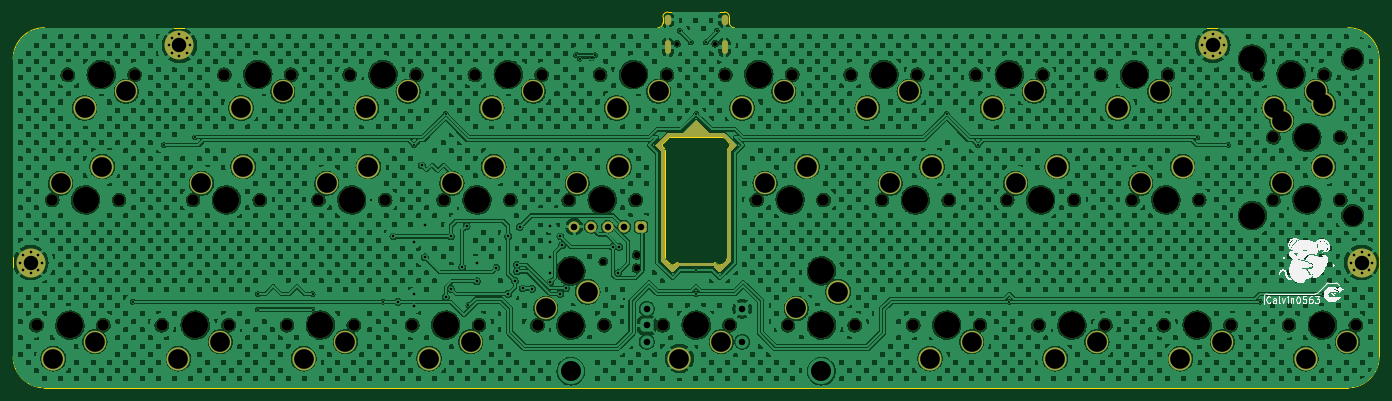
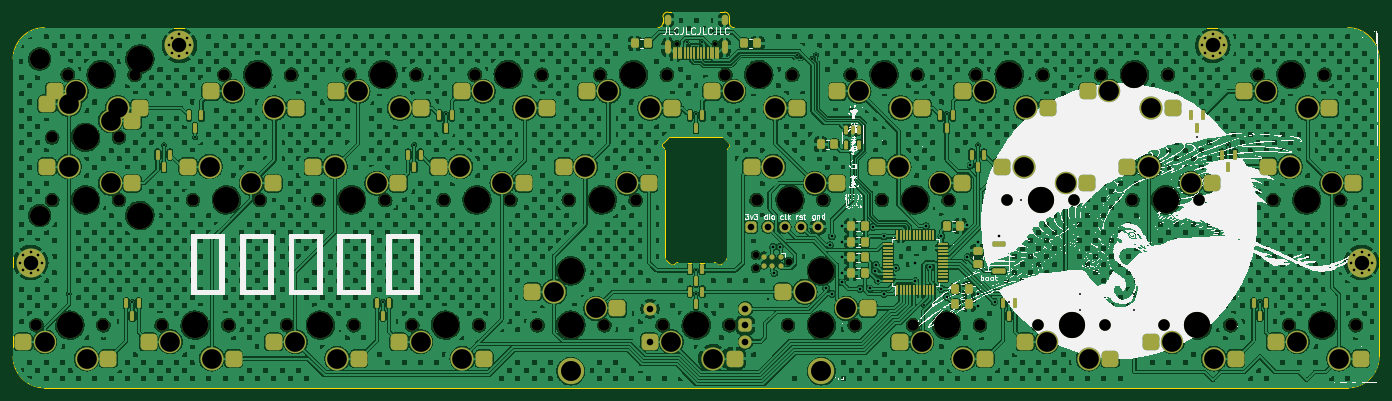
Circuit board: 11 layer files. Board 207.8 x 57.2 mm.
- bottom_copper: kicad_tsuru-CuBottom.gbr (1482904 bytes)
- top_copper: kicad_tsuru-CuTop.gbr (1281310 bytes)
- outline: kicad_tsuru-EdgeCuts.gbr (3038 bytes)
- bottom_mask: kicad_tsuru-MaskBottom.gbr (16174 bytes)
- top_mask: kicad_tsuru-MaskTop.gbr (12461 bytes)
- drill: kicad_tsuru-NPTH.drl (2211 bytes)
- drill: kicad_tsuru-PTH.drl (3773 bytes)
- paste: kicad_tsuru-PasteBottom.gbr (8642 bytes)
- paste: kicad_tsuru-PasteTop.gbr (458 bytes)
- bottom_silk: kicad_tsuru-SilkBottom.gbr (236278 bytes)
- top_silk: kicad_tsuru-SilkTop.gbr (75927 bytes)

=== bottom_copper: kicad_tsuru-CuBottom.gbr (1482904 bytes, source omitted) ===
=== top_copper: kicad_tsuru-CuTop.gbr (1281310 bytes, source omitted) ===
=== outline: kicad_tsuru-EdgeCuts.gbr ===
%TF.GenerationSoftware,KiCad,Pcbnew,(7.0.0)*%
%TF.CreationDate,2024-03-03T14:50:31+01:00*%
%TF.ProjectId,kicad_tsuru,6b696361-645f-4747-9375-72752e6b6963,rev?*%
%TF.SameCoordinates,Original*%
%TF.FileFunction,Profile,NP*%
%FSLAX46Y46*%
G04 Gerber Fmt 4.6, Leading zero omitted, Abs format (unit mm)*
G04 Created by KiCad (PCBNEW (7.0.0)) date 2024-03-03 14:50:31*
%MOMM*%
%LPD*%
G01*
G04 APERTURE LIST*
%TA.AperFunction,Profile*%
%ADD10C,0.100000*%
%TD*%
G04 APERTURE END LIST*
D10*
X152827292Y-44862486D02*
X152827288Y-43981222D01*
X141956946Y-45612446D02*
G75*
G03*
X142706946Y-44862482I54J749946D01*
G01*
X48647322Y-45612592D02*
G75*
G03*
X43884822Y-50375090I8J-4762508D01*
G01*
X143806871Y-62281250D02*
G75*
G03*
X143453318Y-62427704I29J-500050D01*
G01*
X143841547Y-81572995D02*
G75*
G03*
X144548629Y-81573018I353553J353595D01*
G01*
X152675896Y-63920740D02*
G75*
G03*
X152529459Y-64274304I353604J-353560D01*
G01*
X143004462Y-64274304D02*
G75*
G03*
X142858004Y-63920750I-499962J4D01*
G01*
X152771218Y-63118330D02*
X152080592Y-62427704D01*
X152771234Y-63825452D02*
G75*
G03*
X152771217Y-63118331I-353534J353552D01*
G01*
X150985247Y-81573067D02*
G75*
G03*
X151692387Y-81573033I353553J353467D01*
G01*
X144997503Y-81331237D02*
G75*
G03*
X144643941Y-81477704I-3J-499963D01*
G01*
X142706946Y-43981226D02*
X142706946Y-44862482D01*
X152383027Y-80882421D02*
G75*
G03*
X152529459Y-80528854I-353527J353521D01*
G01*
X150889966Y-81477720D02*
X150985280Y-81573034D01*
X152077288Y-43231226D02*
X143456946Y-43231226D01*
X143004445Y-80528854D02*
G75*
G03*
X143150898Y-80882406I500355J154D01*
G01*
X142858004Y-63920750D02*
X142762691Y-63825437D01*
X143004451Y-80528854D02*
X143004451Y-64274304D01*
X43884822Y-95618858D02*
G75*
G03*
X48647322Y-100381358I4762538J38D01*
G01*
X143841516Y-81573026D02*
X143150897Y-80882407D01*
X152529459Y-64274304D02*
X152529459Y-80528854D01*
X142762692Y-63118330D02*
X143453318Y-62427704D01*
X43884822Y-95618858D02*
X43884822Y-50375090D01*
X251649900Y-50374982D02*
X251649408Y-95618750D01*
X48647322Y-45612590D02*
X141956946Y-45612482D01*
X152827318Y-44862486D02*
G75*
G03*
X153577292Y-45612482I749982J-14D01*
G01*
X246886908Y-100381250D02*
X48647322Y-100381358D01*
X144643941Y-81477704D02*
X144548630Y-81573019D01*
X142762708Y-63118346D02*
G75*
G03*
X142762691Y-63825437I353492J-353554D01*
G01*
X150889965Y-81477721D02*
G75*
G03*
X150536414Y-81331273I-353565J-353579D01*
G01*
X150536414Y-81331273D02*
X144997503Y-81331251D01*
X153577292Y-45612482D02*
X246887400Y-45612482D01*
X143456946Y-43231246D02*
G75*
G03*
X142706946Y-43981226I-46J-749954D01*
G01*
X152675906Y-63920750D02*
X152771219Y-63825437D01*
X152080602Y-62427694D02*
G75*
G03*
X151727039Y-62281258I-353602J-353706D01*
G01*
X151692387Y-81573033D02*
X152383013Y-80882407D01*
X251649918Y-50374982D02*
G75*
G03*
X246887400Y-45612482I-4762418J82D01*
G01*
X143806871Y-62281258D02*
X151727039Y-62281258D01*
X246886908Y-100381208D02*
G75*
G03*
X251649408Y-95618750I-108J4762608D01*
G01*
X152827274Y-43981222D02*
G75*
G03*
X152077288Y-43231226I-749974J22D01*
G01*
M02*

=== bottom_mask: kicad_tsuru-MaskBottom.gbr (16174 bytes, source omitted) ===
=== top_mask: kicad_tsuru-MaskTop.gbr (12461 bytes, source omitted) ===
=== drill: kicad_tsuru-NPTH.drl ===
M48
; DRILL file {KiCad (7.0.0)} date Sun Mar  3 14:50:31 2024
; FORMAT={-:-/ absolute / inch / decimal}
; #@! TF.CreationDate,2024-03-03T14:50:31+01:00
; #@! TF.GenerationSoftware,Kicad,Pcbnew,(7.0.0)
; #@! TF.FileFunction,NonPlated,1,2,NPTH
FMAT,2
INCH
; #@! TA.AperFunction,NonPlated,NPTH,ComponentDrill
T1C0.0256
; #@! TA.AperFunction,NonPlated,NPTH,ComponentDrill
T2C0.0390
; #@! TA.AperFunction,NonPlated,NPTH,ComponentDrill
T3C0.0689
; #@! TA.AperFunction,NonPlated,NPTH,ComponentDrill
T4C0.1200
; #@! TA.AperFunction,NonPlated,NPTH,ComponentDrill
T5C0.1570
%
G90
G05
T1
X5.7038Y-1.8919
X5.9314Y-1.8919
T2
X5.2613Y-3.1958
X5.4613Y-3.1558
X5.4613Y-3.2358
T3
X1.8676Y-3.577
X1.9613Y-2.827
X2.0551Y-2.077
X2.2676Y-3.577
X2.3613Y-2.827
X2.4551Y-2.077
X2.6176Y-3.577
X2.8051Y-2.827
X2.9926Y-2.077
X3.0176Y-3.577
X3.2051Y-2.827
X3.3676Y-3.577
X3.3926Y-2.077
X3.5551Y-2.827
X3.7426Y-2.077
X3.7676Y-3.577
X3.9551Y-2.827
X4.1176Y-3.577
X4.1426Y-2.077
X4.3051Y-2.827
X4.4926Y-2.077
X4.5176Y-3.577
X4.7051Y-2.827
X4.8676Y-3.577
X4.8926Y-2.077
X5.0551Y-2.827
X5.2426Y-2.077
X5.2676Y-3.577
X5.4551Y-2.827
X5.6176Y-3.577
X5.6426Y-2.077
X5.9926Y-2.077
X6.0176Y-3.577
X6.1801Y-2.827
X6.3676Y-3.577
X6.3926Y-2.077
X6.5801Y-2.827
X6.7426Y-2.077
X6.7676Y-3.577
X6.9301Y-2.827
X7.1176Y-3.577
X7.1426Y-2.077
X7.3301Y-2.827
X7.4926Y-2.077
X7.5176Y-3.577
X7.6801Y-2.827
X7.8676Y-3.577
X7.8926Y-2.077
X8.0801Y-2.827
X8.2426Y-2.077
X8.2676Y-3.577
X8.4301Y-2.827
X8.6176Y-3.577
X8.6426Y-2.077
X8.8301Y-2.827
X9.0176Y-3.577
X9.1801Y-2.077
X9.2738Y-2.452
X9.2738Y-2.827
X9.3676Y-3.577
X9.5801Y-2.077
X9.6738Y-2.452
X9.6738Y-2.827
X9.7676Y-3.577
T4
X9.7488Y-1.9833
X9.7488Y-2.9208
T5
X2.0676Y-3.577
X2.1613Y-2.827
X2.2551Y-2.077
X2.8176Y-3.577
X3.0051Y-2.827
X3.1926Y-2.077
X3.5676Y-3.577
X3.7551Y-2.827
X3.9426Y-2.077
X4.3176Y-3.577
X4.5051Y-2.827
X4.6926Y-2.077
X5.0676Y-3.252
X5.0676Y-3.577
X5.2551Y-2.827
X5.4426Y-2.077
X5.8176Y-3.577
X6.1926Y-2.077
X6.3801Y-2.827
X6.5676Y-3.252
X6.5676Y-3.577
X6.9426Y-2.077
X7.1301Y-2.827
X7.3176Y-3.577
X7.6926Y-2.077
X7.8801Y-2.827
X8.0676Y-3.577
X8.4426Y-2.077
X8.6301Y-2.827
X8.8176Y-3.577
X9.1488Y-1.9833
X9.1488Y-2.9208
X9.3801Y-2.077
X9.4738Y-2.452
X9.4738Y-2.827
X9.5676Y-3.577
T0
M30

=== drill: kicad_tsuru-PTH.drl ===
M48
; DRILL file {KiCad (7.0.0)} date Sun Mar  3 14:50:31 2024
; FORMAT={-:-/ absolute / inch / decimal}
; #@! TF.CreationDate,2024-03-03T14:50:31+01:00
; #@! TF.GenerationSoftware,Kicad,Pcbnew,(7.0.0)
; #@! TF.FileFunction,Plated,1,2,PTH
FMAT,2
INCH
; #@! TA.AperFunction,Plated,PTH,ViaDrill
T1C0.0118
; #@! TA.AperFunction,Plated,PTH,ViaDrill
T2C0.0157
; #@! TA.AperFunction,Plated,PTH,ComponentDrill
T3C0.0157
; #@! TA.AperFunction,Plated,PTH,ComponentDrill
T4C0.0197
; #@! TA.AperFunction,Plated,PTH,ComponentDrill
T5C0.0236
; #@! TA.AperFunction,Plated,PTH,ComponentDrill
T6C0.0394
; #@! TA.AperFunction,Plated,PTH,ComponentDrill
T7C0.0866
; #@! TA.AperFunction,Plated,PTH,ComponentDrill
T8C0.1181
; #@! TA.AperFunction,Plated,PTH,ComponentDrill
T9C0.1200
%
G90
G05
T1
X2.4426Y-3.4364
X2.6301Y-2.4989
X2.8176Y-2.452
X3.1926Y-3.3895
X3.1926Y-3.4833
X3.5207Y-3.3895
X3.5207Y-3.4833
X3.8723Y-2.827
X3.9426Y-3.4364
X4.1301Y-2.4989
X4.3176Y-2.3114
X4.4539Y-3.4556
X5.0999Y-1.9585
X5.1215Y-1.981
X5.1916Y-1.9801
X5.2113Y-1.9585
X5.3865Y-3.4199
X5.7188Y-1.8148
X5.7853Y-1.8829
X5.8176Y-2.3114
X5.8176Y-3.2489
X5.8176Y-3.3895
X5.8751Y-1.8833
X5.942Y-1.814
X7.3176Y-2.3114
X7.5051Y-2.4989
X7.6926Y-3.4364
X8.8176Y-2.452
X9.0051Y-2.4989
X9.1926Y-3.4364
X9.5738Y-3.3895
T2
X4.0051Y-3.0458
X4.0309Y-3.4364
X4.1301Y-3.077
X4.1301Y-3.3895
X4.1301Y-3.4649
X4.1747Y-2.6207
X4.1926Y-3.1708
X4.1963Y-2.9795
X4.3176Y-3.4079
X4.3488Y-3.0458
X4.3488Y-3.3583
X4.4159Y-3.2305
X4.4426Y-2.9833
X4.5041Y-3.3145
X4.5051Y-3.202
X4.6218Y-3.2321
X4.6926Y-3.0458
X4.6926Y-3.3895
X4.731Y-3.3103
X4.7424Y-3.216
X4.7458Y-3.2552
X4.76Y-2.9881
X4.7784Y-3.3572
X4.8365Y-3.3583
X4.9426Y-2.9833
X4.9426Y-3.077
X4.9426Y-3.1708
X4.9426Y-3.2645
X4.9453Y-3.3207
X5.0051Y-3.0458
X5.0051Y-3.3895
X5.0162Y-3.0972
X5.0384Y-3.3562
X5.3176Y-3.1083
X5.3488Y-3.2645
X5.3569Y-3.1083
T3
X1.7683Y-3.202
X1.7873Y-3.1561
X1.7873Y-3.248
X1.8332Y-3.1371
X1.8332Y-3.267
X1.8792Y-3.1561
X1.8792Y-3.248
X1.8982Y-3.202
X2.6589Y-1.9012
X2.6779Y-1.8553
X2.6779Y-1.9472
X2.7238Y-1.8363
X2.7238Y-1.9662
X2.7698Y-1.8553
X2.7698Y-1.9472
X2.7888Y-1.9012
X8.8464Y-1.9012
X8.8654Y-1.8553
X8.8654Y-1.9472
X8.9114Y-1.8363
X8.9114Y-1.9662
X8.9573Y-1.8553
X8.9573Y-1.9472
X8.9763Y-1.9012
X9.737Y-3.202
X9.7561Y-3.1561
X9.7561Y-3.248
X9.802Y-3.1371
X9.802Y-3.267
X9.8479Y-3.1561
X9.8479Y-3.248
X9.8669Y-3.202
T6
X5.0873Y-2.9873
X5.1873Y-2.9873
X5.2873Y-2.9873
X5.3873Y-2.9873
X5.4873Y-2.9873
X5.5223Y-3.4786
X5.5223Y-3.577
X5.5223Y-3.6754
X6.0932Y-3.4786
X6.0932Y-3.6754
T7
X1.8332Y-3.202
X2.7238Y-1.9012
X8.9114Y-1.9012
X9.802Y-3.202
T8
X1.9676Y-3.777
X2.0113Y-2.727
X2.1551Y-2.277
X2.2176Y-3.677
X2.2613Y-2.627
X2.4051Y-2.177
X2.7176Y-3.777
X2.8551Y-2.727
X2.9676Y-3.677
X3.0926Y-2.277
X3.1051Y-2.627
X3.3426Y-2.177
X3.4676Y-3.777
X3.6051Y-2.727
X3.7176Y-3.677
X3.8426Y-2.277
X3.8551Y-2.627
X4.0926Y-2.177
X4.2176Y-3.777
X4.3551Y-2.727
X4.4676Y-3.677
X4.5926Y-2.277
X4.6051Y-2.627
X4.8426Y-2.177
X4.9176Y-3.477
X5.1051Y-2.727
X5.1676Y-3.377
X5.3426Y-2.277
X5.3551Y-2.627
X5.5926Y-2.177
X5.7176Y-3.777
X5.9676Y-3.677
X6.0926Y-2.277
X6.2301Y-2.727
X6.3426Y-2.177
X6.4176Y-3.477
X6.4801Y-2.627
X6.6676Y-3.377
X6.8426Y-2.277
X6.9801Y-2.727
X7.0926Y-2.177
X7.2176Y-3.777
X7.2301Y-2.627
X7.4676Y-3.677
X7.5926Y-2.277
X7.7301Y-2.727
X7.8426Y-2.177
X7.9676Y-3.777
X7.9801Y-2.627
X8.2176Y-3.677
X8.3426Y-2.277
X8.4801Y-2.727
X8.5926Y-2.177
X8.7176Y-3.777
X8.7301Y-2.627
X8.9676Y-3.677
X9.2801Y-2.277
X9.3238Y-2.352
X9.3238Y-2.727
X9.4676Y-3.777
X9.5301Y-2.177
X9.5738Y-2.252
X9.5738Y-2.627
X9.7176Y-3.677
T9
X5.0676Y-3.852
X6.5676Y-3.852
T4
G00X5.6475Y-1.8879
M15
G01X5.6475Y-1.9352
M16
G05
G00X5.9877Y-1.8879
M15
G01X5.9877Y-1.9352
M16
G05
T5
G00X5.6475Y-1.7352
M15
G01X5.6475Y-1.7588
M16
G05
G00X5.9877Y-1.7352
M15
G01X5.9877Y-1.7588
M16
G05
T0
M30

=== paste: kicad_tsuru-PasteBottom.gbr (8642 bytes, source omitted) ===
=== paste: kicad_tsuru-PasteTop.gbr ===
%TF.GenerationSoftware,KiCad,Pcbnew,(7.0.0)*%
%TF.CreationDate,2024-03-03T14:50:31+01:00*%
%TF.ProjectId,kicad_tsuru,6b696361-645f-4747-9375-72752e6b6963,rev?*%
%TF.SameCoordinates,Original*%
%TF.FileFunction,Paste,Top*%
%TF.FilePolarity,Positive*%
%FSLAX46Y46*%
G04 Gerber Fmt 4.6, Leading zero omitted, Abs format (unit mm)*
G04 Created by KiCad (PCBNEW (7.0.0)) date 2024-03-03 14:50:31*
%MOMM*%
%LPD*%
G01*
G04 APERTURE LIST*
G04 APERTURE END LIST*
M02*

=== bottom_silk: kicad_tsuru-SilkBottom.gbr (236278 bytes, source omitted) ===
=== top_silk: kicad_tsuru-SilkTop.gbr (75927 bytes, source omitted) ===
